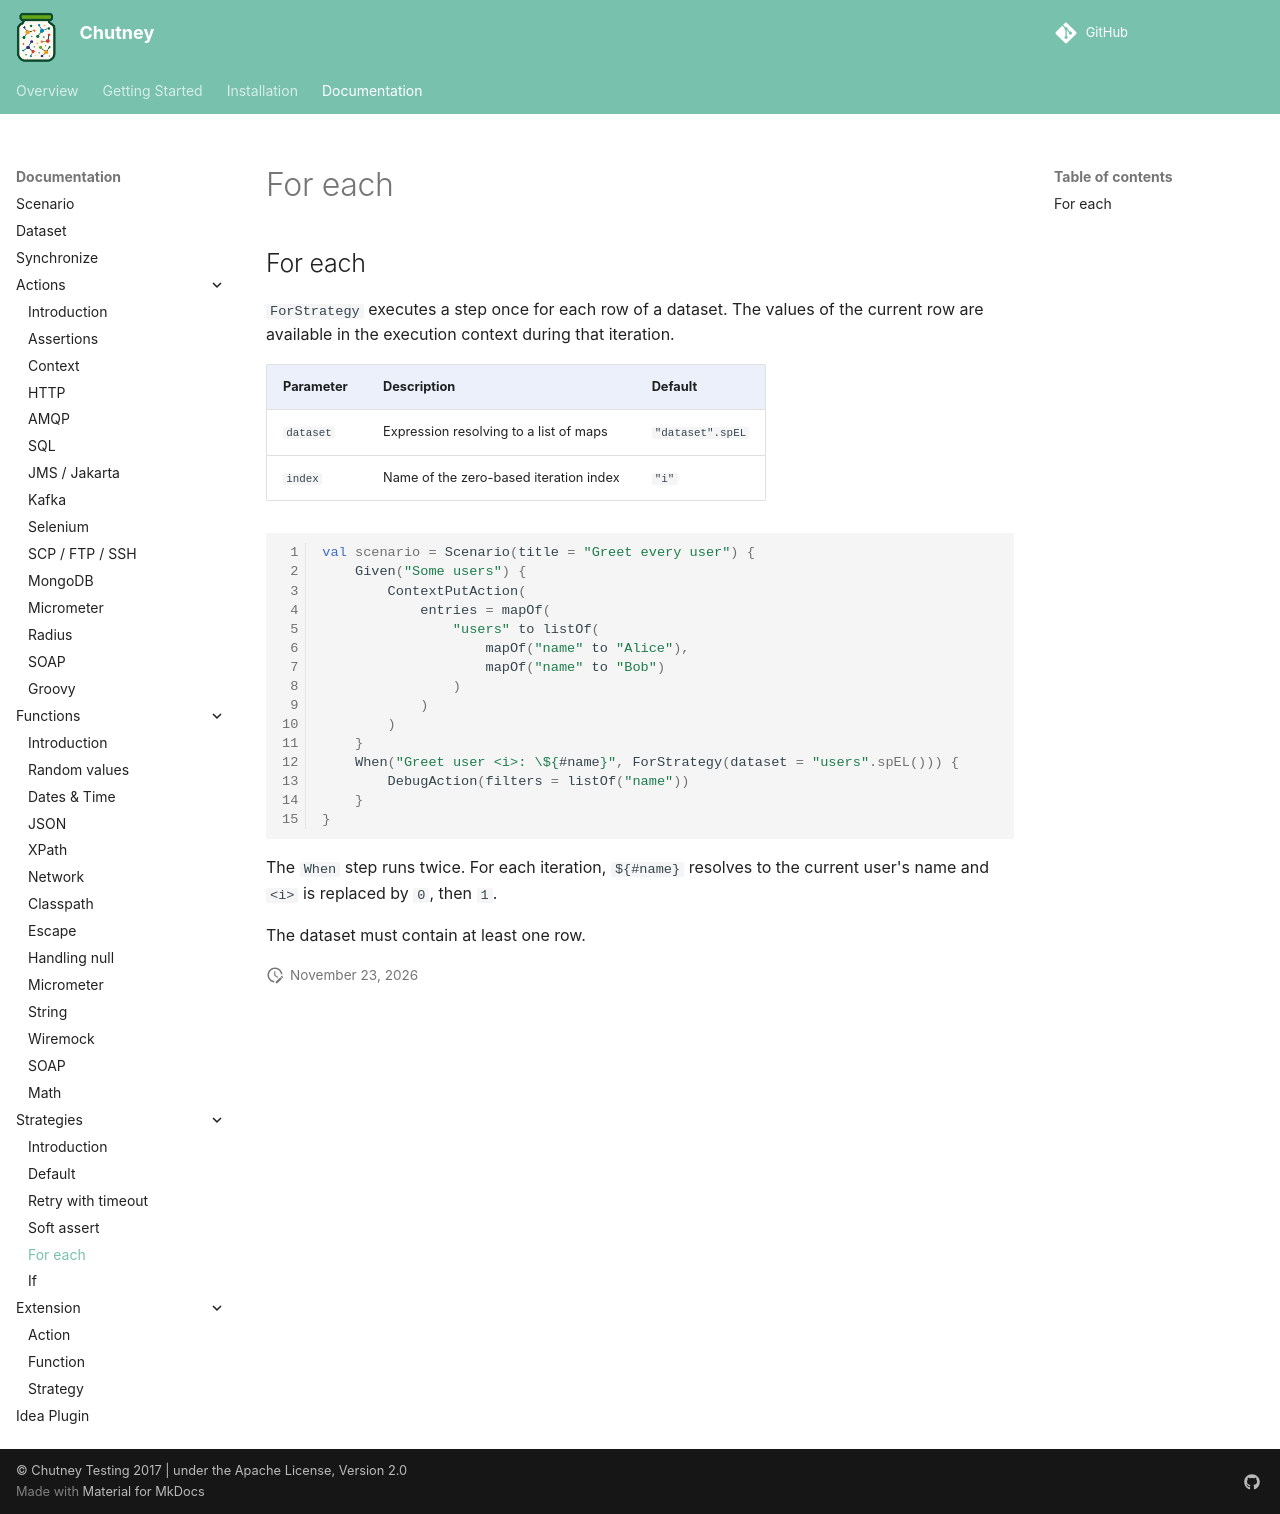

repository: Enedis-OSS/chutney · page: documentation/strategies/foreach/index.html · generator: mkdocs

<!--
  ~ SPDX-FileCopyrightText: 2017-2026 Enedis
  ~
  ~ SPDX-License-Identifier: Apache-2.0
  ~
-->

# For each

`ForStrategy` executes a step once for each row of a dataset. The values of the
current row are available in the execution context during that iteration.

| Parameter | Description | Default |
|:----------|:------------|:--------|
| `dataset` | Expression resolving to a list of maps | `"dataset".spEL` |
| `index` | Name of the zero-based iteration index | `"i"` |

``` kotlin
val scenario = Scenario(title = "Greet every user") {
    Given("Some users") {
        ContextPutAction(
            entries = mapOf(
                "users" to listOf(
                    mapOf("name" to "Alice"),
                    mapOf("name" to "Bob")
                )
            )
        )
    }
    When("Greet user <i>: \${#name}", ForStrategy(dataset = "users".spEL())) {
        DebugAction(filters = listOf("name"))
    }
}
```

The `When` step runs twice. For each iteration, `${#name}` resolves to the
current user's name and `<i>` is replaced by `0`, then `1`.

The dataset must contain at least one row.
